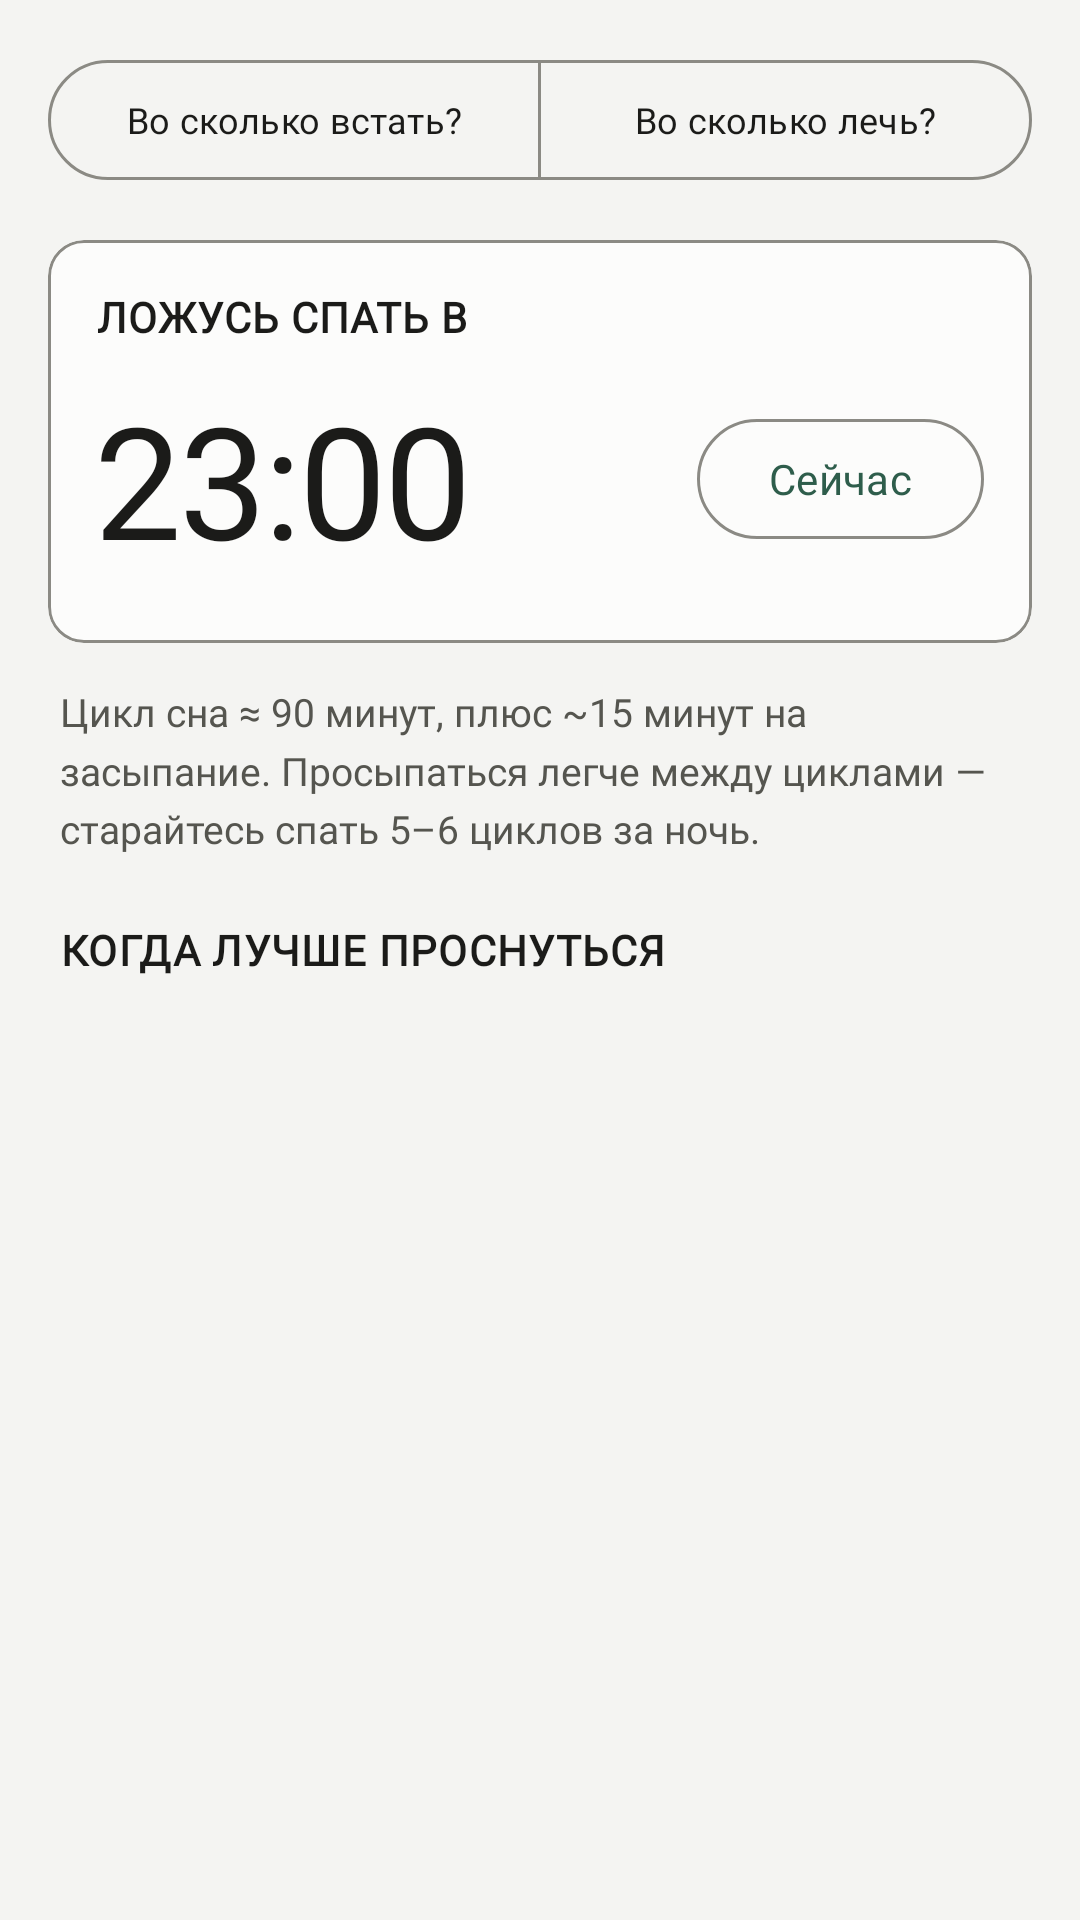

Android layout source for this screen:
<!-- AndroidManifest.xml: application theme Theme.LoudAlarm -->
<!-- res/layout/fragment_sleep.xml -->
<?xml version="1.0" encoding="utf-8"?>
<ScrollView xmlns:android="http://schemas.android.com/apk/res/android"
    xmlns:app="http://schemas.android.com/apk/res-auto"
    android:layout_width="match_parent"
    android:layout_height="match_parent"
    android:background="?attr/colorSurface"
    android:fillViewport="true">

    <LinearLayout
        android:layout_width="match_parent"
        android:layout_height="wrap_content"
        android:orientation="vertical"
        android:padding="16dp">

        
        <com.google.android.material.button.MaterialButtonToggleGroup
            android:id="@+id/mode_group"
            android:layout_width="match_parent"
            android:layout_height="wrap_content"
            app:selectionRequired="true"
            app:singleSelection="true">

            <com.google.android.material.button.MaterialButton
                android:id="@+id/btn_wake"
                style="?attr/materialButtonOutlinedStyle"
                android:layout_width="0dp"
                android:layout_weight="1"
                android:layout_height="wrap_content"
                android:minWidth="0dp"
                android:minHeight="48dp"
                android:insetLeft="0dp"
                android:insetRight="0dp"
                android:paddingHorizontal="4dp"
                android:maxLines="1"
                android:text="@string/sleep_mode_wake"
                android:textSize="12sp" />

            <com.google.android.material.button.MaterialButton
                android:id="@+id/btn_bed"
                style="?attr/materialButtonOutlinedStyle"
                android:layout_width="0dp"
                android:layout_weight="1"
                android:layout_height="wrap_content"
                android:minWidth="0dp"
                android:minHeight="48dp"
                android:insetLeft="0dp"
                android:insetRight="0dp"
                android:paddingHorizontal="4dp"
                android:maxLines="1"
                android:text="@string/sleep_mode_bed"
                android:textSize="12sp" />
        </com.google.android.material.button.MaterialButtonToggleGroup>

        
        <com.google.android.material.card.MaterialCardView
            android:layout_width="match_parent"
            android:layout_height="wrap_content"
            android:layout_marginTop="16dp"
            app:cardBackgroundColor="?attr/colorSurfaceContainer"
            app:cardCornerRadius="@dimen/card_radius"
            app:cardElevation="0dp"
            app:strokeColor="?attr/colorOutline"
            app:strokeWidth="@dimen/card_stroke">

            <LinearLayout
                android:layout_width="match_parent"
                android:layout_height="wrap_content"
                android:orientation="vertical"
                android:padding="16dp">

                <TextView
                    android:id="@+id/input_label"
                    style="@style/Widget.LoudAlarm.SectionHeader"
                    android:layout_width="wrap_content"
                    android:layout_height="wrap_content"
                    android:text="@string/sleep_input_bed" />

                <LinearLayout
                    android:layout_width="match_parent"
                    android:layout_height="wrap_content"
                    android:layout_marginTop="6dp"
                    android:gravity="center_vertical"
                    android:orientation="horizontal">

                    <TextView
                        android:id="@+id/input_time"
                        android:layout_width="0dp"
                        android:layout_height="wrap_content"
                        android:layout_weight="1"
                        android:background="?attr/selectableItemBackground"
                        android:clickable="true"
                        android:focusable="true"
                        android:fontFamily="@font/app_heading"
                        android:fontFeatureSettings="tnum"
                        android:letterSpacing="-0.02"
                        android:paddingVertical="4dp"
                        android:text="23:00"
                        android:textColor="?attr/colorOnSurface"
                        android:textSize="52sp" />

                    <com.google.android.material.button.MaterialButton
                        android:id="@+id/now_btn"
                        style="?attr/materialButtonOutlinedStyle"
                        android:layout_width="wrap_content"
                        android:layout_height="wrap_content"
                        android:text="@string/sleep_now" />
                </LinearLayout>
            </LinearLayout>
        </com.google.android.material.card.MaterialCardView>

        
        <TextView
            android:layout_width="match_parent"
            android:layout_height="wrap_content"
            android:layout_marginTop="14dp"
            android:layout_marginHorizontal="4dp"
            android:fontFamily="@font/app_body"
            android:lineSpacingMultiplier="1.25"
            android:text="@string/sleep_hint"
            android:textColor="?attr/colorOnSurfaceVariant"
            android:textSize="13sp" />

        <TextView
            android:id="@+id/results_title"
            style="@style/Widget.LoudAlarm.SectionHeader"
            android:layout_width="wrap_content"
            android:layout_height="wrap_content"
            android:layout_marginTop="22dp"
            android:layout_marginStart="4dp"
            android:layout_marginBottom="4dp"
            android:text="@string/sleep_results_wake" />

        <LinearLayout
            android:id="@+id/results"
            android:layout_width="match_parent"
            android:layout_height="wrap_content"
            android:orientation="vertical"
            android:paddingBottom="24dp" />
    </LinearLayout>
</ScrollView>
<!-- resources referenced by this layout -->
<resources>
  <dimen name="card_radius">12dp</dimen>
  <dimen name="card_stroke">1dp</dimen>
  <string name="sleep_hint">Цикл сна ≈ 90 минут, плюс ~15 минут на засыпание. Просыпаться легче между циклами — старайтесь спать 5–6 циклов за ночь.</string>
  <string name="sleep_input_bed">Ложусь спать в</string>
  <string name="sleep_mode_bed">Во сколько лечь?</string>
  <string name="sleep_mode_wake">Во сколько встать?</string>
  <string name="sleep_now">Сейчас</string>
  <string name="sleep_results_wake">Когда лучше проснуться</string>
  <style name="Widget.LoudAlarm.SectionHeader" parent="TextAppearance.Material3.TitleSmall">
          <item name="android:textColor">?attr/colorOnSurface</item>
          <item name="android:fontFamily">@font/app_heading</item>
          <item name="fontFamily">@font/app_heading</item>
          <item name="android:textStyle">bold</item>
          <item name="android:letterSpacing">0.03</item>
          <item name="android:textAllCaps">true</item>
      </style>
  <style name="Theme.LoudAlarm" parent="Theme.LoudAlarm.Base">
          <item name="android:windowLightStatusBar">true</item>
          <item name="android:windowLightNavigationBar" tools:targetApi="o_mr1">true</item>
      </style>
  <color name="acc_green_primary">#2E5D4B</color>
  <color name="acc_green_on">#FFFFFF</color>
  <color name="acc_green_container">#D3E4DA</color>
  <color name="acc_green_on_container">#10241B</color>
  <color name="md_error">#BA1A1A</color>
  <color name="md_on_error">#FFFFFF</color>
  <color name="md_error_container">#FFDAD6</color>
  <color name="md_on_error_container">#410002</color>
  <color name="md_background">#F4F4F2</color>
  <color name="md_on_background">#1B1B19</color>
  <color name="md_surface">#F4F4F2</color>
  <color name="md_on_surface">#1B1B19</color>
  <color name="md_surface_variant">#E6E5E1</color>
  <color name="md_on_surface_variant">#55554F</color>
  <color name="md_surface_container">#FCFCFB</color>
  <color name="md_surface_container_high">#F0F0EC</color>
  <color name="md_outline">#8B8A84</color>
  <color name="md_outline_variant">#D5D4CE</color>
  <style name="TA.Heading.HeadlineMedium" parent="TextAppearance.Material3.HeadlineMedium"><item name="android:fontFamily">@font/app_heading</item><item name="fontFamily">@font/app_heading</item></style>
  <style name="TA.Heading.HeadlineSmall" parent="TextAppearance.Material3.HeadlineSmall"><item name="android:fontFamily">@font/app_heading</item><item name="fontFamily">@font/app_heading</item></style>
  <style name="TA.Heading.TitleLarge" parent="TextAppearance.Material3.TitleLarge"><item name="android:fontFamily">@font/app_heading</item><item name="fontFamily">@font/app_heading</item></style>
  <style name="TA.Heading.TitleMedium" parent="TextAppearance.Material3.TitleMedium"><item name="android:fontFamily">@font/app_heading</item><item name="fontFamily">@font/app_heading</item></style>
  <style name="TA.Heading.TitleSmall" parent="TextAppearance.Material3.TitleSmall"><item name="android:fontFamily">@font/app_heading</item><item name="fontFamily">@font/app_heading</item></style>
  <style name="TA.Heading.LabelLarge" parent="TextAppearance.Material3.LabelLarge"><item name="android:fontFamily">@font/app_heading</item><item name="fontFamily">@font/app_heading</item></style>
  <style name="TA.Body.BodyLarge" parent="TextAppearance.Material3.BodyLarge"><item name="android:fontFamily">@font/app_body</item><item name="fontFamily">@font/app_body</item></style>
  <style name="TA.Body.BodyMedium" parent="TextAppearance.Material3.BodyMedium"><item name="android:fontFamily">@font/app_body</item><item name="fontFamily">@font/app_body</item></style>
  <style name="TA.Body.BodySmall" parent="TextAppearance.Material3.BodySmall"><item name="android:fontFamily">@font/app_body</item><item name="fontFamily">@font/app_body</item></style>
</resources>
